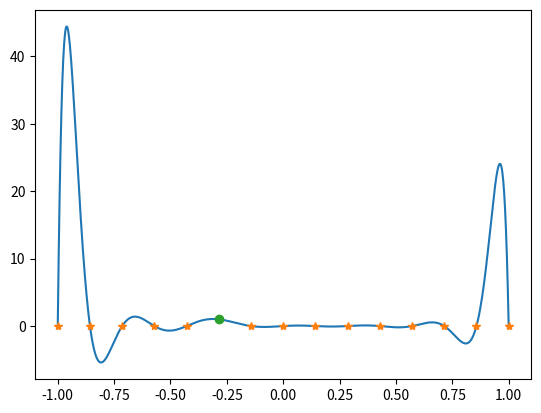

Write the Python code that produced this figure.
import numpy as np
from matplotlib import pyplot as plt

ord=15
x=np.linspace(-1,1,ord)
k=5
xx=np.hstack([x[:k],x[k+1:]])
norm=np.prod(x[k]-xx)
xfine=np.linspace(-1,1,1001)
y=1.0
for i in range(len(xx)): #loop over all points that should be zero
    y=y*(xfine-xx[i]) #multiply x-xi
y=y/norm

plt.ion()
plt.clf()
plt.plot(xfine,y)
plt.plot(xx,0*xx,'*')
plt.plot(x[k],1,'o')
plt.show()
